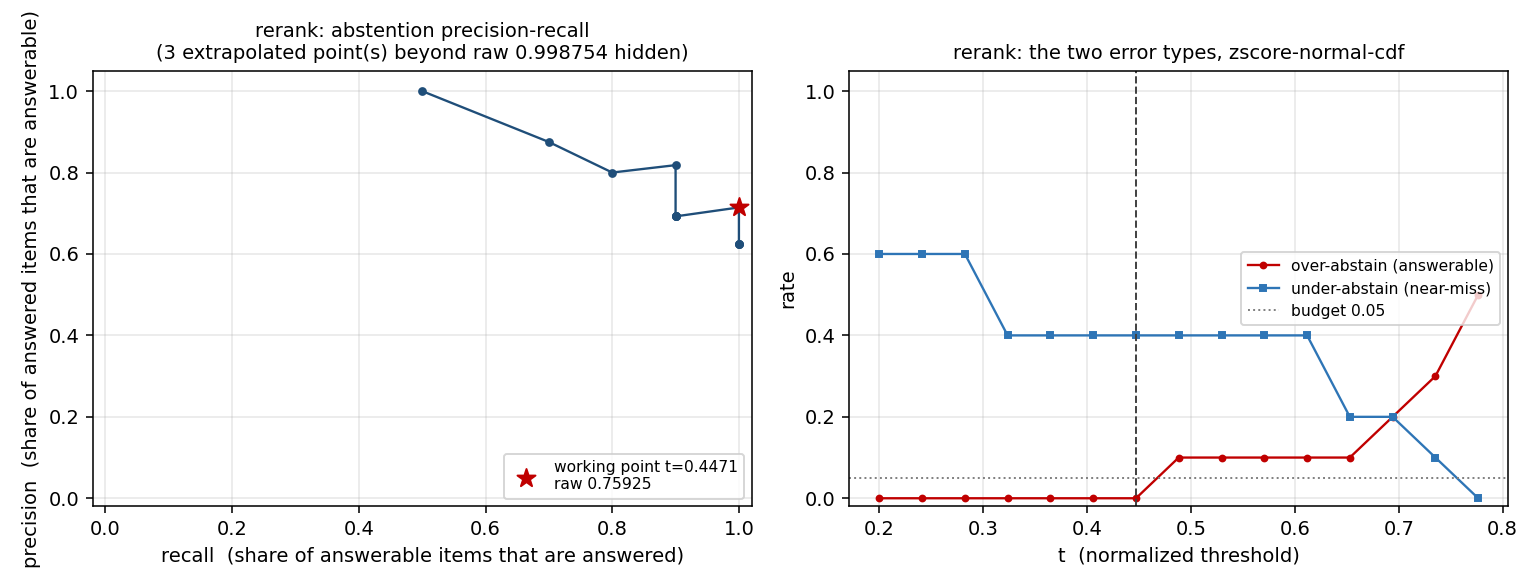

The file beside this chart, header and first rows:
t, precision, recall, over_abstain_rate_on_answerable, under_abstain_rate_on_near_miss, raw_threshold
0.2, 0.6250, 1, 0.0000, 0.6000, 0.5771
0.2412, 0.6250, 1, 0.0000, 0.6000, 0.6129
0.2824, 0.6250, 1, 0.0000, 0.6000, 0.6455
0.3235, 0.7143, 1, 0.0000, 0.4000, 0.6757
0.3647, 0.7143, 1, 0.0000, 0.4000, 0.7045
0.4059, 0.7143, 1, 0.0000, 0.4000, 0.7322
0.4471, 0.7143, 1, 0.0000, 0.4000, 0.7592
0.4882, 0.6923, 0.9000, 0.1000, 0.4000, 0.7858
0.5294, 0.6923, 0.9000, 0.1000, 0.4000, 0.8124
0.5706, 0.6923, 0.9000, 0.1000, 0.4000, 0.8391
0.6118, 0.6923, 0.9000, 0.1000, 0.4000, 0.8664
0.6529, 0.8182, 0.9000, 0.1000, 0.2000, 0.8945
0.6941, 0.8000, 0.8000, 0.2000, 0.2000, 0.9238
0.7353, 0.8750, 0.7000, 0.3000, 0.1000, 0.9550
0.7765, 1, 0.5000, 0.5000, 0.0000, 0.9888
0.8176, 0.0000, 0.0000, 1, 0.0000, 1.026
0.8588, 0.0000, 0.0000, 1, 0.0000, 1.07
0.9, 0.0000, 0.0000, 1, 0.0000, 1.123
